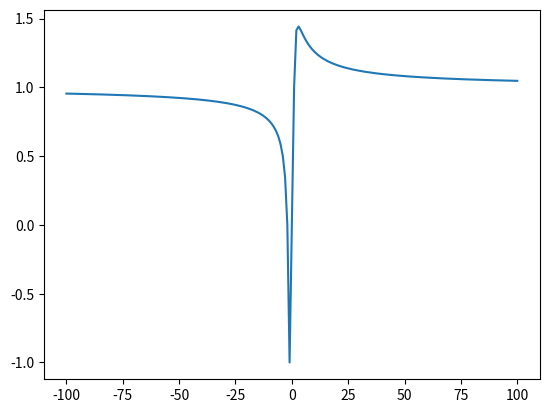

Here is the Python script that generated this plot:
import matplotlib.pyplot as plt
import numpy as np

num_values = 100

x = list(range(-1*num_values, num_values+1))
x.remove(0)

y = [i**(1/i) for i in x]

plt.plot(x, y)
plt.show()


